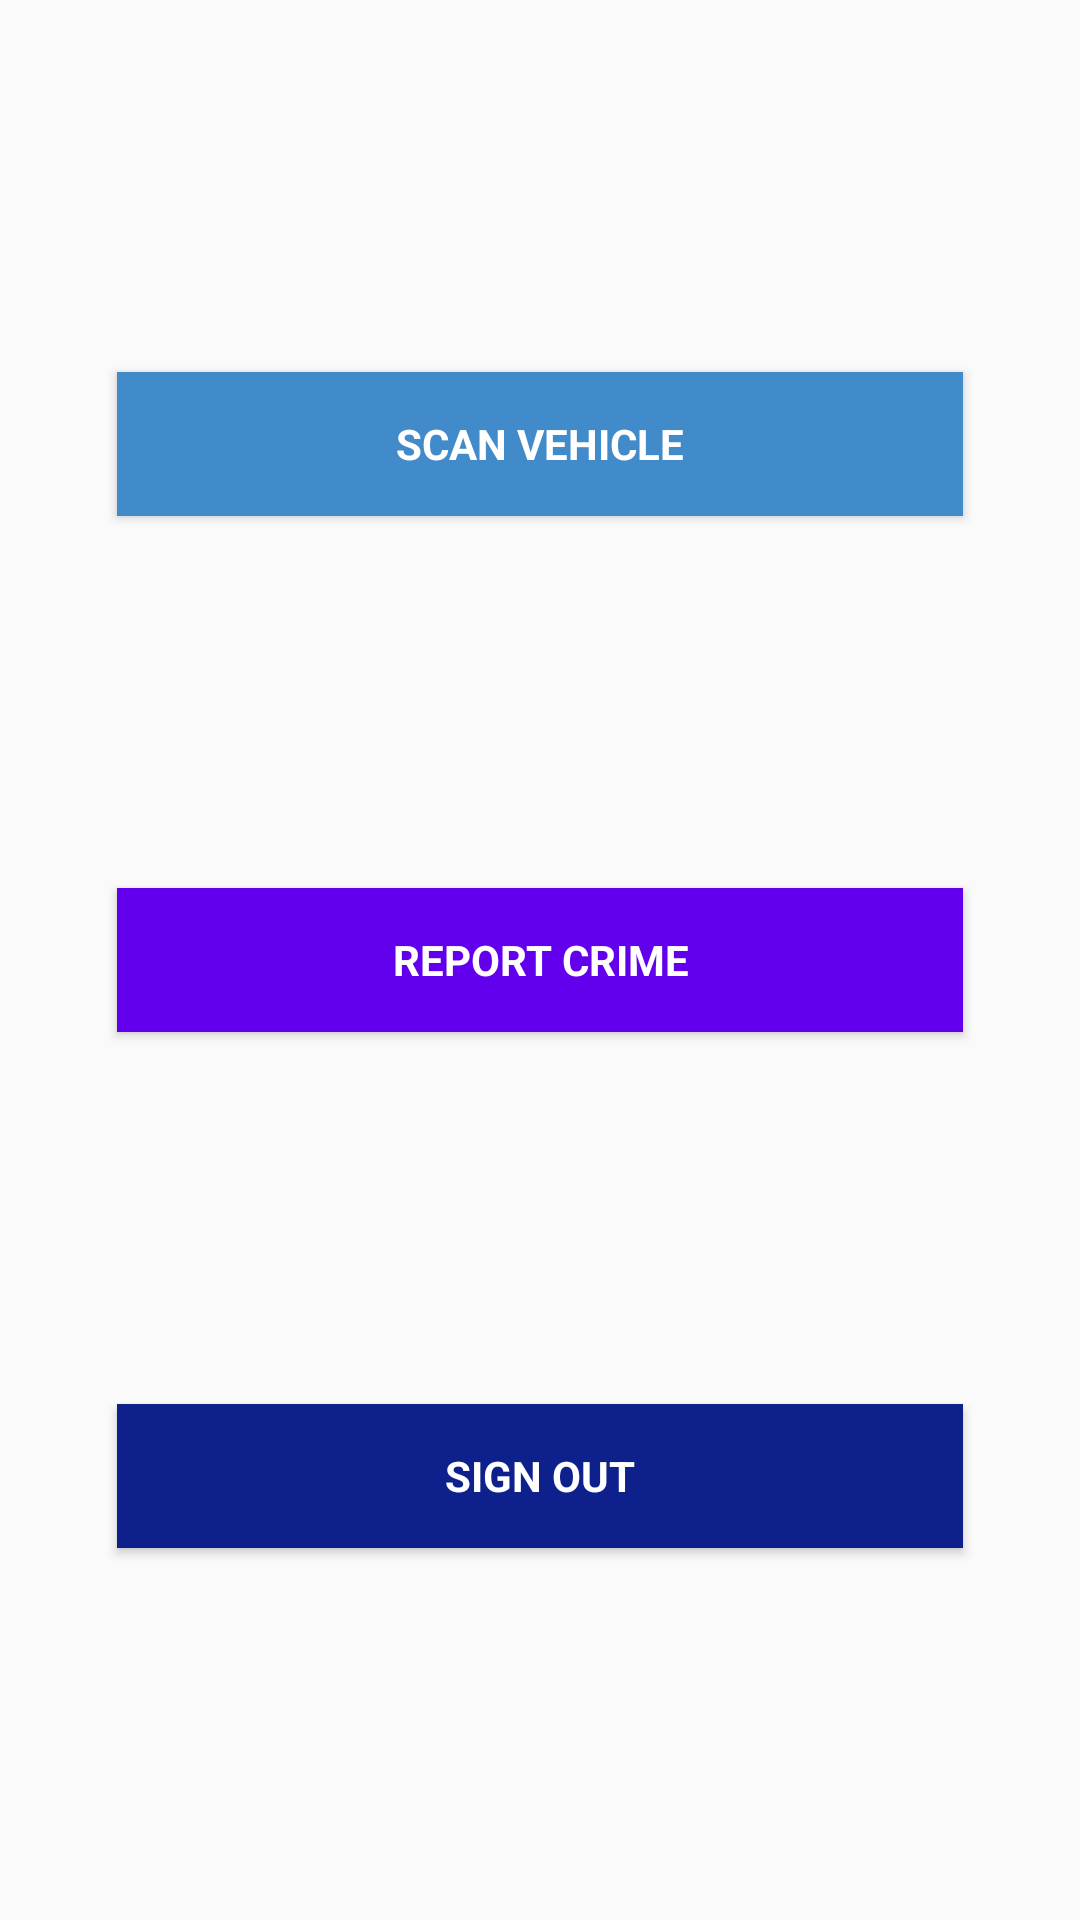

This screen was rendered from an Android layout file. Write that file and the resources it references.
<!-- AndroidManifest.xml: activity theme ThemeOverlay.MyNoTitleActivity -->
<!-- res/layout/activity_main.xml -->
<?xml version="1.0" encoding="utf-8"?>

<android.support.constraint.ConstraintLayout xmlns:android="http://schemas.android.com/apk/res/android"
    xmlns:app="http://schemas.android.com/apk/res-auto"
    xmlns:tools="http://schemas.android.com/tools"
    android:layout_width="match_parent"
    android:layout_height="match_parent"
    tools:context=".MainActivity">

    <Button
        android:id="@+id/reportCrime"
        style="?android:textAppearanceSmall"
        android:layout_width="282dp"
        android:layout_height="wrap_content"
        android:background="@color/design_default_color_primary"
        android:onClick="reportCrime"
        android:text="Report Crime"
        android:textColor="@android:color/white"
        android:textStyle="bold"
        app:layout_constraintBottom_toTopOf="@+id/sign_out"
        app:layout_constraintEnd_toEndOf="parent"
        app:layout_constraintHorizontal_bias="0.5"
        app:layout_constraintStart_toStartOf="parent"
        app:layout_constraintTop_toBottomOf="@+id/scan_Vehicle" />

    <Button
        android:id="@+id/sign_out"
        style="?android:textAppearanceSmall"
        android:layout_width="282dp"
        android:layout_height="wrap_content"
        android:background="@color/colorPrimary"
        android:text="@string/btn_sign_out"
        android:textColor="@android:color/white"
        android:textStyle="bold"
        app:layout_constraintBottom_toBottomOf="parent"
        app:layout_constraintEnd_toEndOf="parent"
        app:layout_constraintHorizontal_bias="0.5"
        app:layout_constraintStart_toStartOf="parent"
        app:layout_constraintTop_toBottomOf="@+id/reportCrime" />

    <Button
        android:id="@+id/scan_Vehicle"
        style="?android:textAppearanceSmall"
        android:layout_width="282dp"
        android:layout_height="wrap_content"
        android:background="@color/bg_main"
        android:onClick="ScanVehicle"
        android:text="Scan Vehicle"
        android:textColor="@android:color/white"
        android:textStyle="bold"
        app:layout_constraintBottom_toTopOf="@+id/reportCrime"
        app:layout_constraintEnd_toEndOf="parent"
        app:layout_constraintHorizontal_bias="0.5"
        app:layout_constraintStart_toStartOf="parent"
        app:layout_constraintTop_toTopOf="parent"
        app:layout_constraintVertical_bias="0.895" />

</android.support.constraint.ConstraintLayout>
<!-- resources referenced by this layout -->
<resources>
  <color name="bg_main">#428bca</color>
  <color name="colorPrimary">#0d208c</color>
  <string name="btn_sign_out">Sign Out</string>
  <style name="ThemeOverlay.MyNoTitleActivity" parent="AppTheme">
          <item name="windowActionBar">false</item>
          <item name="windowNoTitle">true</item>
      </style>
  <style name="AppTheme" parent="Theme.AppCompat.Light.DarkActionBar">
          
          <item name="colorPrimary">@color/colorPrimary</item>
          <item name="colorPrimaryDark">@color/colorPrimaryDark</item>
          <item name="colorAccent">@color/colorAccent</item>
      </style>
  <color name="colorPrimaryDark">#f0f0f0</color>
  <color name="colorAccent">#eeff00</color>
</resources>
